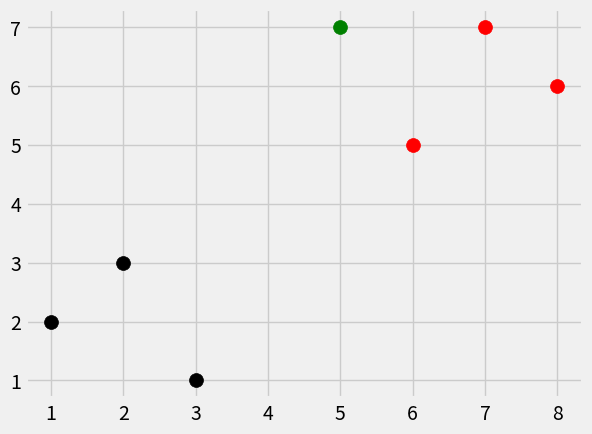

This chart was generated by the following Python code:
import numpy as np
import matplotlib.pyplot as plt
from math import sqrt
from collections import Counter

plt.style.use('fivethirtyeight')
import warnings


dataset = {'k': [[1,2],[2,3],[3,1]], 'r':[[6,5],[7,7],[8,6]]}

new_feature = [5,7]

[[plt.scatter(ii[0],ii[1], s=100, color=i) for ii in dataset[i]] for i in dataset]
plt.scatter(new_feature[0], new_feature[1], s=100, color='g')
plt.show()